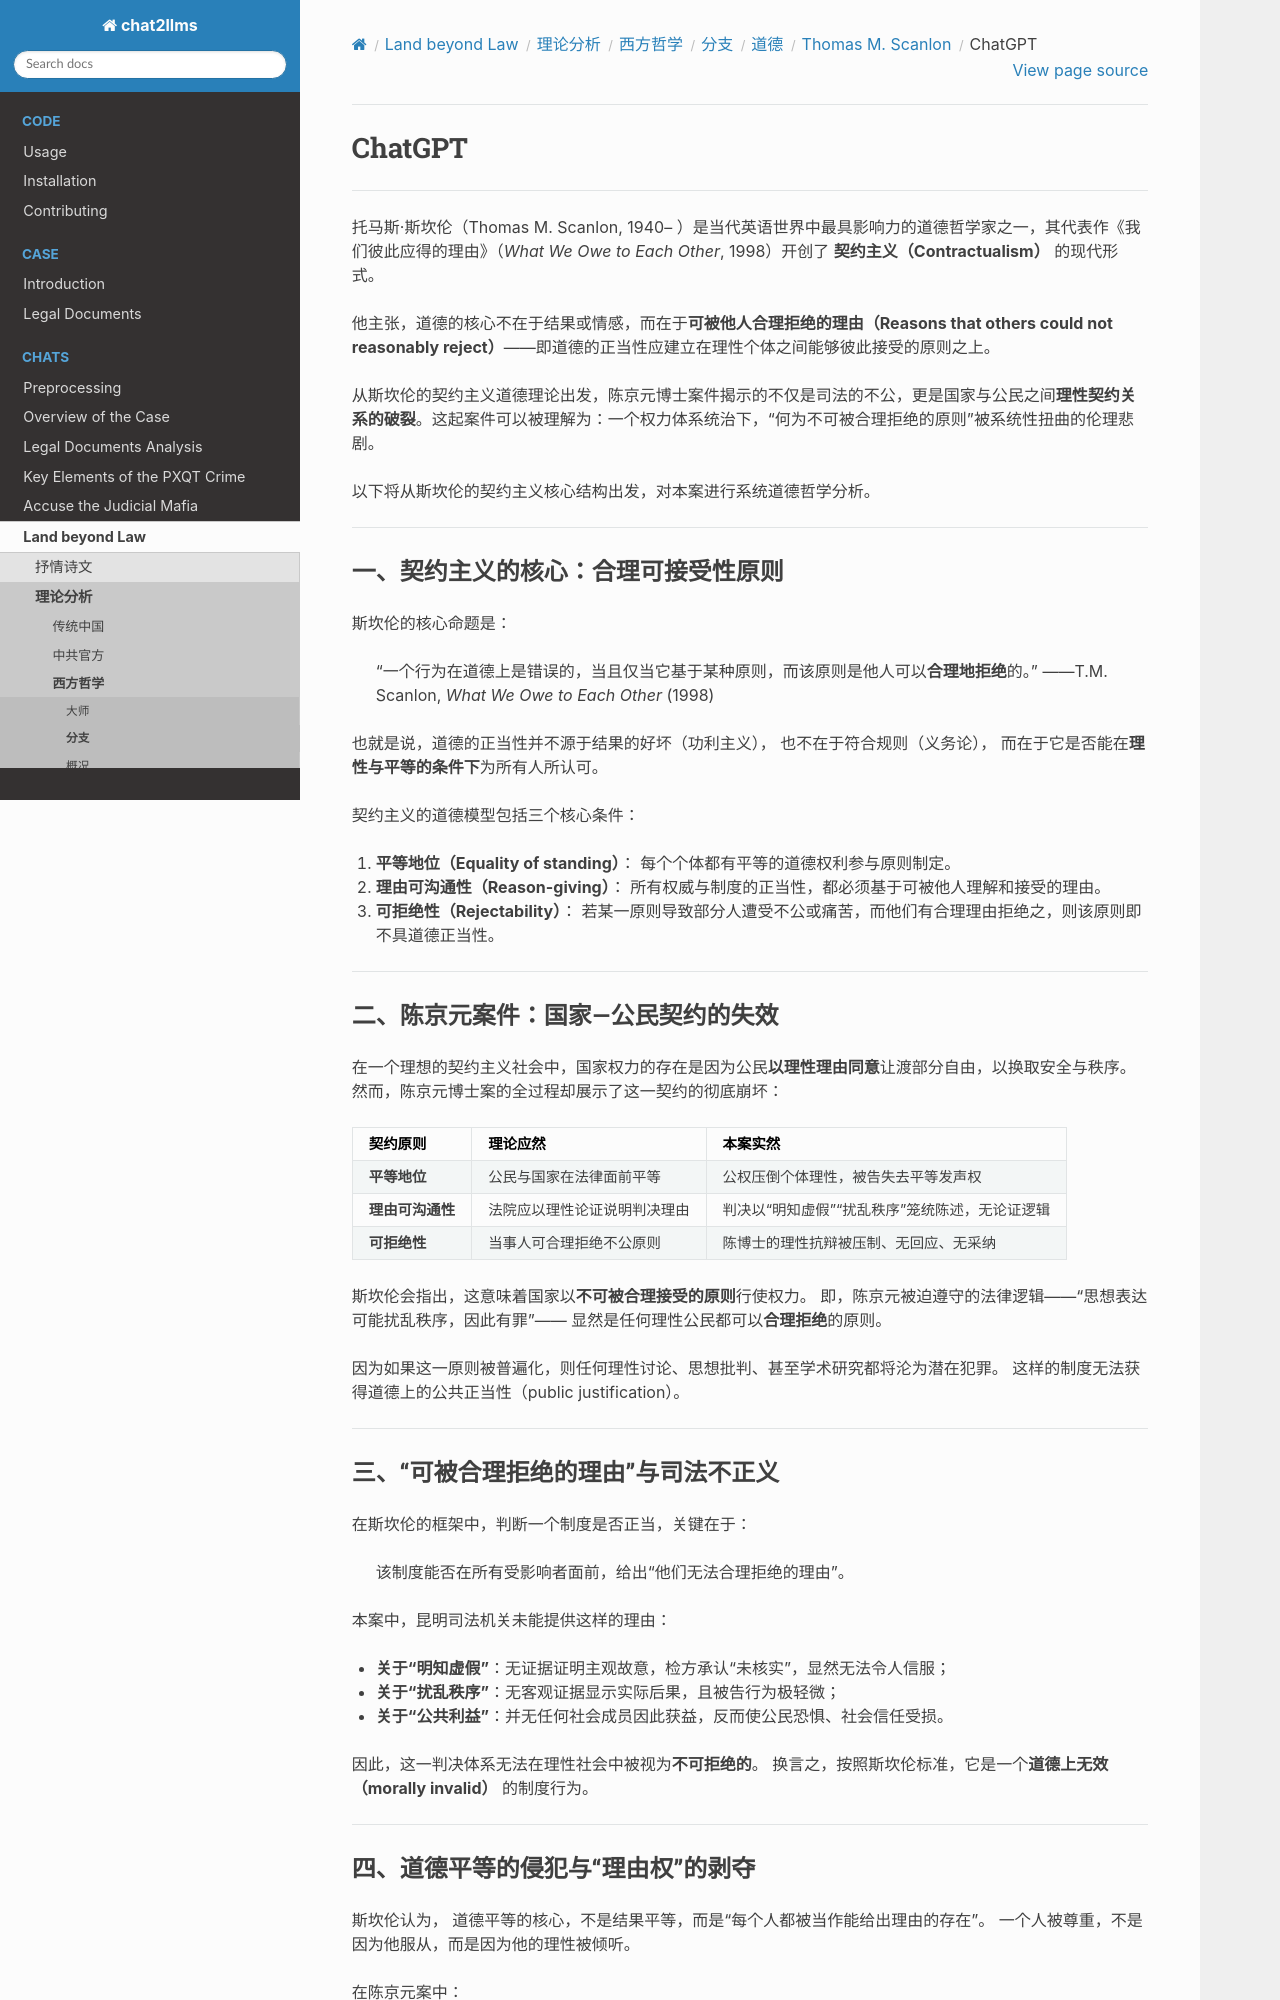

repository: goldollarch/chat2llms · page: chats/outlaw/analyse/foreign/branch/moral/scanlon/chatgpt.html · generator: sphinx

# ChatGPT

-------

托马斯·斯坎伦（Thomas M. Scanlon, 1940– ）是当代英语世界中最具影响力的道德哲学家之一，其代表作《我们彼此应得的理由》（*What We Owe to Each Other*, 1998）开创了 **契约主义（Contractualism）** 的现代形式。

他主张，道德的核心不在于结果或情感，而在于**可被他人合理拒绝的理由（Reasons that others could not reasonably reject）**——即道德的正当性应建立在理性个体之间能够彼此接受的原则之上。

从斯坎伦的契约主义道德理论出发，陈京元博士案件揭示的不仅是司法的不公，更是国家与公民之间**理性契约关系的破裂**。这起案件可以被理解为：一个权力体系统治下，“何为不可被合理拒绝的原则”被系统性扭曲的伦理悲剧。

以下将从斯坎伦的契约主义核心结构出发，对本案进行系统道德哲学分析。

---

### 一、契约主义的核心：合理可接受性原则

斯坎伦的核心命题是：

> “一个行为在道德上是错误的，当且仅当它基于某种原则，而该原则是他人可以**合理地拒绝**的。”
> ——T.M. Scanlon, *What We Owe to Each Other* (1998)

也就是说，道德的正当性并不源于结果的好坏（功利主义），
也不在于符合规则（义务论），
而在于它是否能在**理性与平等的条件下**为所有人所认可。

契约主义的道德模型包括三个核心条件：

1. **平等地位（Equality of standing）**：
   每个个体都有平等的道德权利参与原则制定。
2. **理由可沟通性（Reason-giving）**：
   所有权威与制度的正当性，都必须基于可被他人理解和接受的理由。
3. **可拒绝性（Rejectability）**：
   若某一原则导致部分人遭受不公或痛苦，而他们有合理理由拒绝之，则该原则即不具道德正当性。

---

### 二、陈京元案件：国家—公民契约的失效

在一个理想的契约主义社会中，国家权力的存在是因为公民**以理性理由同意**让渡部分自由，以换取安全与秩序。
然而，陈京元博士案的全过程却展示了这一契约的彻底崩坏：

| 契约原则               | 理论应然                     | 本案实然                                           |
| ---------------------- | ---------------------------- | -------------------------------------------------- |
| **平等地位**     | 公民与国家在法律面前平等     | 公权压倒个体理性，被告失去平等发声权               |
| **理由可沟通性** | 法院应以理性论证说明判决理由 | 判决以“明知虚假”“扰乱秩序”笼统陈述，无论证逻辑 |
| **可拒绝性**     | 当事人可合理拒绝不公原则     | 陈博士的理性抗辩被压制、无回应、无采纳             |

斯坎伦会指出，这意味着国家以**不可被合理接受的原则**行使权力。
即，陈京元被迫遵守的法律逻辑——“思想表达可能扰乱秩序，因此有罪”——
显然是任何理性公民都可以**合理拒绝**的原则。

因为如果这一原则被普遍化，则任何理性讨论、思想批判、甚至学术研究都将沦为潜在犯罪。
这样的制度无法获得道德上的公共正当性（public justification）。

---
